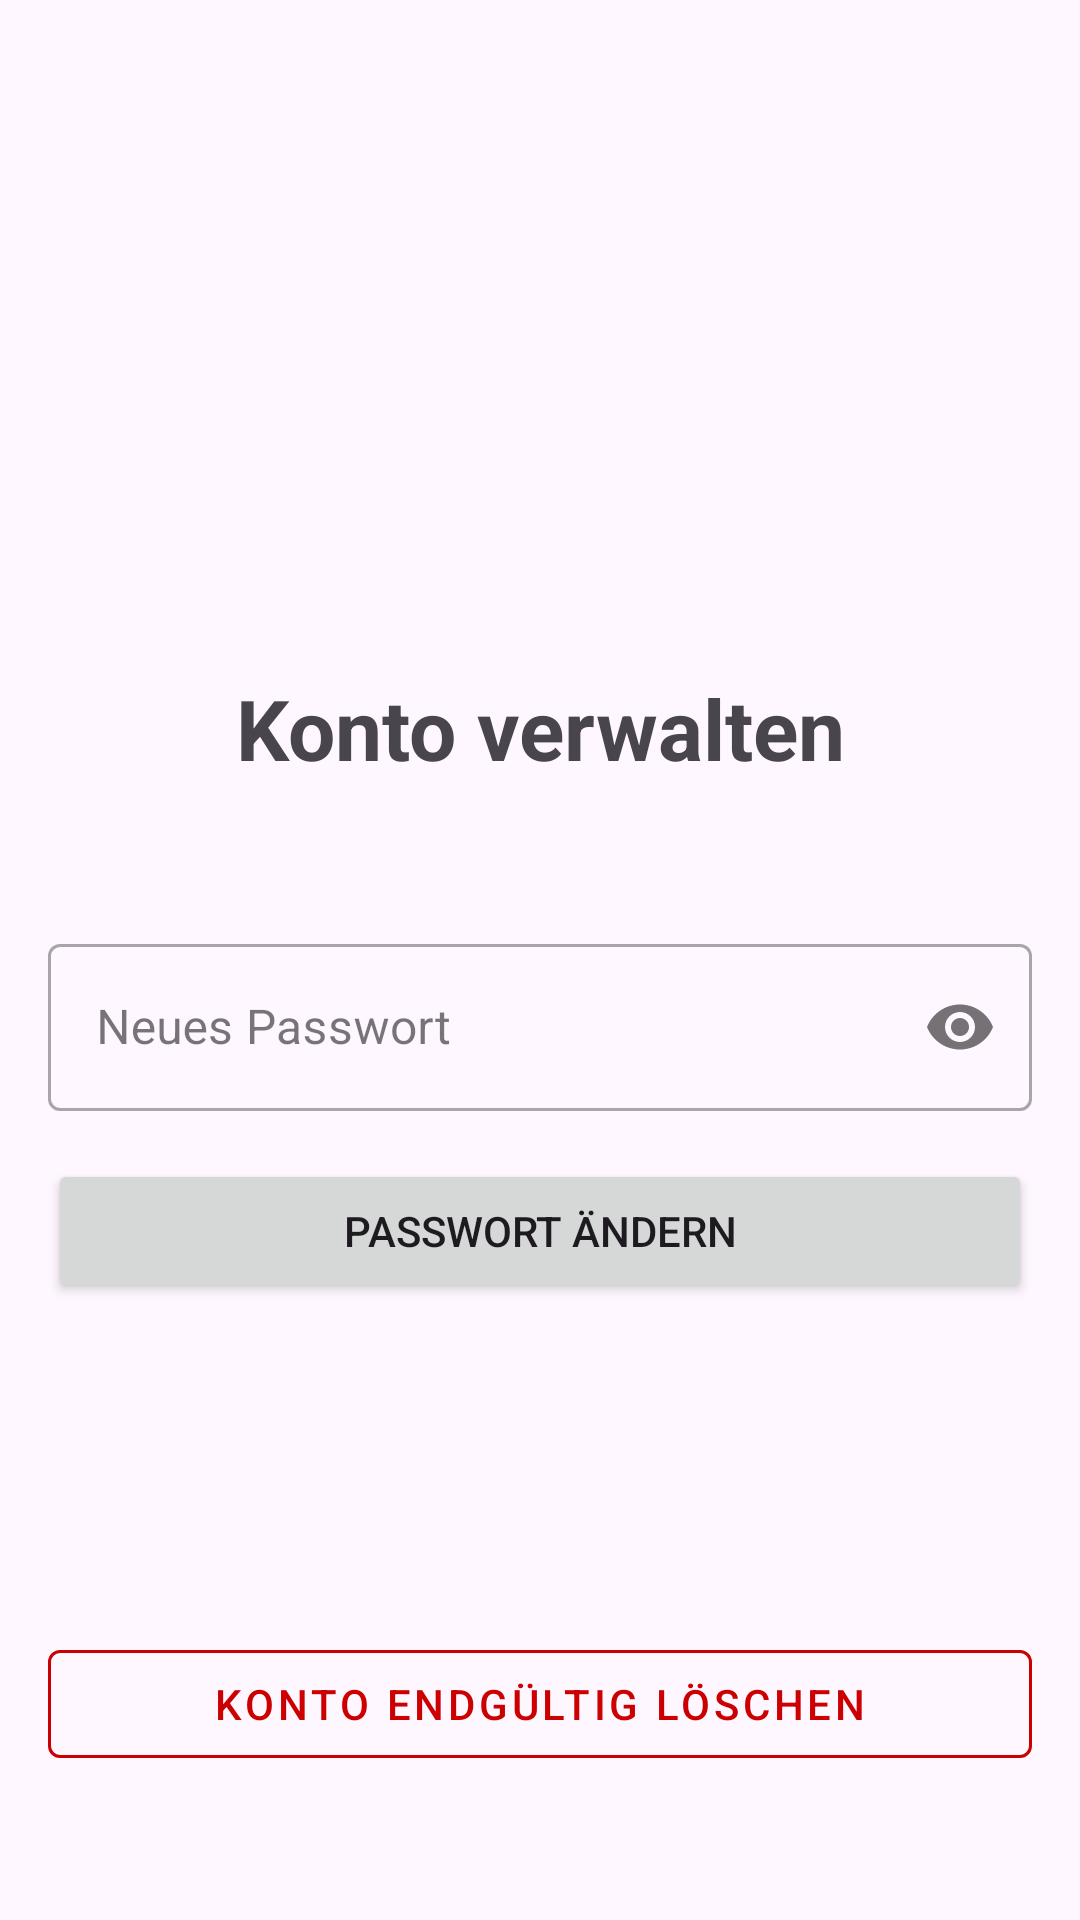

Produce the Android XML layout that renders to this screen, including the resource entries it uses.
<!-- AndroidManifest.xml: application theme Theme.Yumly -->
<!-- res/layout/activity_manage_account.xml -->
<?xml version="1.0" encoding="utf-8"?>
<androidx.constraintlayout.widget.ConstraintLayout xmlns:android="http://schemas.android.com/apk/res/android"
    xmlns:app="http://schemas.android.com/apk/res-auto"
    xmlns:tools="http://schemas.android.com/tools"
    android:layout_width="match_parent"
    android:layout_height="match_parent"
    android:padding="16dp">

    <TextView
        android:id="@+id/manageTitle"
        android:layout_width="wrap_content"
        android:layout_height="wrap_content"
        android:layout_marginTop="208dp"
        android:text="Konto verwalten"
        android:textSize="28sp"
        android:textStyle="bold"
        app:layout_constraintEnd_toEndOf="parent"
        app:layout_constraintStart_toStartOf="parent"
        app:layout_constraintTop_toTopOf="parent" />

    <com.google.android.material.textfield.TextInputLayout
        android:id="@+id/newPasswordLayout"
        style="@style/Widget.MaterialComponents.TextInputLayout.OutlinedBox"
        android:layout_width="0dp"
        android:layout_height="wrap_content"
        android:layout_marginTop="48dp"
        android:hint="Neues Passwort"
        app:layout_constraintEnd_toEndOf="parent"
        app:layout_constraintStart_toStartOf="parent"
        app:layout_constraintTop_toBottomOf="@+id/manageTitle"
        app:passwordToggleEnabled="true">

        <com.google.android.material.textfield.TextInputEditText
            android:id="@+id/newPasswordEditText"
            android:layout_width="match_parent"
            android:layout_height="wrap_content"
            android:inputType="textPassword" />
    </com.google.android.material.textfield.TextInputLayout>

    <Button
        android:id="@+id/changePasswordButton"
        android:layout_width="0dp"
        android:layout_height="wrap_content"
        android:layout_marginTop="16dp"
        android:text="Passwort ändern"
        app:layout_constraintEnd_toEndOf="parent"
        app:layout_constraintStart_toStartOf="parent"
        app:layout_constraintTop_toBottomOf="@+id/newPasswordLayout" />


    <com.google.android.material.button.MaterialButton
        android:id="@+id/deleteAccountButton"
        style="@style/Widget.MaterialComponents.Button.OutlinedButton"
        android:layout_width="0dp"
        android:layout_height="wrap_content"
        android:layout_marginBottom="32dp"
        android:text="Konto endgültig löschen"
        app:strokeColor="@android:color/holo_red_dark"
        android:textColor="@android:color/holo_red_dark"
        app:layout_constraintBottom_toBottomOf="parent"
        app:layout_constraintEnd_toEndOf="parent"
        app:layout_constraintStart_toStartOf="parent" />

</androidx.constraintlayout.widget.ConstraintLayout>
<!-- resources referenced by this layout -->
<resources>
  <style name="Theme.Yumly" parent="Base.Theme.Yumly" />
  <style name="Base.Theme.Yumly" parent="Theme.Material3.DayNight.NoActionBar">
          <item name="colorPrimary">@color/yumly_yellow</item>
          <item name="colorPrimaryVariant">@color/yumly_yellow_dark</item>
          <item name="colorOnPrimary">@color/black</item>
          <item name="colorSecondary">@color/yumly_yellow</item>
          <item name="colorSecondaryVariant">@color/yumly_yellow_dark</item>
          <item name="colorOnSecondary">@color/black</item>
          <item name="android:statusBarColor">?attr/colorPrimaryVariant</item>
      </style>
  <color name="yumly_yellow">#FFD600</color>
  <color name="yumly_yellow_dark">#C7A500</color>
  <color name="black">#FF000000</color>
</resources>
